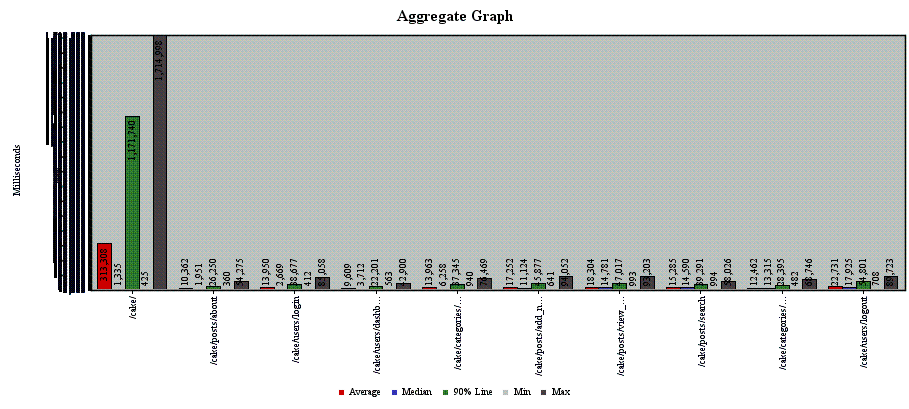

The table this chart was drawn from, first rows:
sampler_label, aggregate_report_count, average, aggregate_report_min, aggregate_report_max, aggregate_report_stddev, aggregate_report_error%, aggregate_report_rate, aggregate_report_bandwidth, average_bytes
/cake/, 500, 313308, 425, 1714998, 459092, 0.47, 0.2746, 9.794, 36528
/cake/posts/about, 500, 10362, 360, 54275, 11452, 0.47, 0.2688, 1.752, 6674
/cake/users/login, 1000, 13950, 412, 85058, 16418, 0.47, 0.5131, 1.263, 2521
/cake/users/dashboard, 500, 9609, 563, 42900, 9687, 0.47, 0.255, 0.5647, 2268
/cake/categories/add_category, 1500, 13963, 940, 76469, 15176, 0.47, 0.7539, 1.996, 2711
/cake/posts/add_new_post, 1500, 17252, 641, 94052, 19490, 0.47, 0.7449, 12.61, 17340
/cake/posts/view_post/1, 1500, 18304, 993, 93203, 20689, 0.47, 0.7421, 12.72, 17557
/cake/posts/search, 500, 15285, 994, 58026, 15514, 0.47, 0.2499, 1.855, 7601
/cake/categories/view_category/1, 500, 12462, 482, 68746, 12421, 0.47, 0.2529, 1.784, 7225
/cake/users/logout, 500, 22731, 708, 89723, 23519, 0.47, 0.2544, 0.665, 2677
TOTAL, 8500, 32954, 360, 1714998, 132681, 0.47, 4.148, 43.09, 10638
